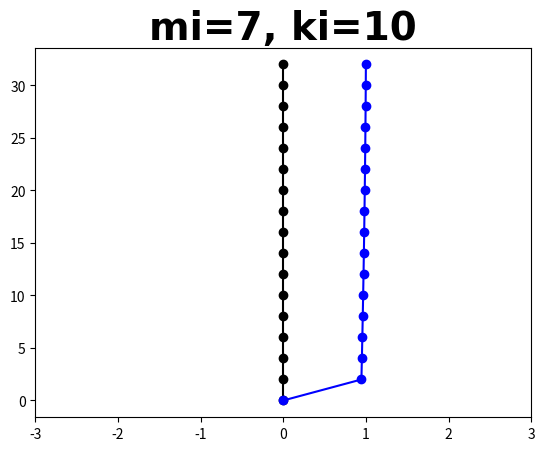

Here is the Python script that generated this plot:
# -*- coding: utf-8 -*-
"""
Created on Sun Jun  5 14:58:31 2022

[redacted]
"""

import numpy as np
from numpy.linalg import eig
import matplotlib
import matplotlib.pyplot as plt

#parameters
t = 100 #precision
n = 16
m = [] #mass
k = [] #coefficient of restitution
for i in range(n-1):
    m.append(1+0.4*i)
    k.append(100*(i+1))
mi = 7 #mass of seismic Isolator
ki = 10 #coefficient of restitution of seismic Isolator
m.append(mi)
k.append(ki)

K = []
M = []
S = [] #symmetric, tridiagonal matrix MKM
S_a = [] #turn S to array
I = [] #identity matrix
P = [] #rotation matrix
R = [] #upper triangular matrix
Q = [] #orthogonal matrix
A = [] #eigen matrix
ws = [] #omega square
w = [] #omega
wsI = [] #ws[i]*I
E = [] #S-eigen value
X = [] #eigen vector
W = 0 #eigen value by using python's caculator
Wl = [] #W's list
V = 0 #eigen vector by using python's caculator
wse = [] # uncertainty of eigen value
Xe = [] # uncertainty of eigen vector

#init K
for i in range(n):
    K.append([])
    for j in range(n):
        if i == 0 and j == 0:
            K[i].append(k[i])
        elif j == i-1:
            K[i].append(-k[j])
        elif j == i+1:
            K[i].append(-k[i])
        elif j == i:
            K[i].append(k[j-1]+k[j])
        else:
            K[i].append(0)
            
#init M
for i in range(n):
    M.append([])
    for j in range(n):
        if j == i:
            M[i].append(m[i])
        else:
            M[i].append(0)
            
#make M^-0.5KM^-0.5
for i in range(n):
    S.append([])
    for j in range(n):
        S[i].append(((1/M[i][i])**0.5)*K[i][j]*((1/M[j][j])**0.5))
        
#matrix add
def Add(a, b, n):
    c = []
    t = 0
    for i in range(n):
        c.append([])
    for i in range(n):
        for j in range(n):
            t = a[i][j]+b[i][j]
            c[i].append(t)
            t = 0
    return c

#matrix minus
def Minus(a, b, n):
    c = []
    t = 0
    for i in range(n):
        c.append([])
    for i in range(n):
        for j in range(n):
            t = a[i][j]-b[i][j]
            c[i].append(t)
            t = 0
    return c

#matrix times
def Times(a, b, n):
    c = []
    t = 0
    for i in range(n):
        c.append([])
    for i in range(n):
        for j in range(n):
            for k in range(n):
                t = t+a[i][k]*b[k][j]
            c[i].append(t)
            t = 0
    return c
             
#matrix trans
def Trans(a, n):
    b = []
    for i in range(n):
        b.append([])
    for i in range(n):
        for j in range(n):
            b[i].append(a[j][i])
    return b

#for test
#S=[[3, 1, 0], [1, 3, 1], [0, 1, 3]]

#identity matrix
for i in range(n):
    I.append([])
    for j in range(n):
        if j == i:
            I[i].append(1)
        else:
            I[i].append(0)

#QR method
#init matrix
A = S
for i in range(t): 
    R = A
    Q = I
    #make R 
    for j in range(1, n):
        list.clear(P)
        for k in range(n): #make P
            P.append([])
            for h in range(n):
                if k < j-1 or k > j:
                    if h == k:
                        P[k].append(1)
                    else:
                        P[k].append(0)
                elif (h == j-1 and k == j-1) or (h == j and k == j):
                    P[k].append(R[j-1][j-1]/(R[j][j-1]**2+R[j-1][j-1]**2)**0.5)
                elif h == j and k == j-1:
                    P[k].append(R[j][j-1]/(R[j][j-1]**2+R[j-1][j-1]**2)**0.5)
                elif h == j-1 and k == j:
                    P[k].append(-R[j][j-1]/(R[j][j-1]**2+R[j-1][j-1]**2)**0.5)
                else:
                    P[k].append(0)
        R = Times(P, R, n)
        Q = Times(Q, Trans(P, n), n)
    A = Times(R, Q, n)
    list.clear(R)
    list.clear(Q)

#obtain omega square and omega
for i in range(n):
    ws.append([])
    for j in range(n):
        if j == i:
            ws[i].append(A[i][j])
        else:
            ws[i].append(0)
    
for i in range(n):
    w.append([])
    for j in range(n):
        if j == i:
            w[i].append(A[i][j]**0.5)
        else:
            w[i].append(0)

#obtain the eigenvector    
#assume that the first element of eigenvector = 1
for i in range(n):
    list.clear(wsI)
    list.clear(E)
    for j in range(n):
        wsI.append([])
        for k in range(n):
            if k == j:
                wsI[j].append(ws[n-i-1][n-i-1])
            else:
                wsI[j].append(0)
    E = Minus(S, wsI, n)
    X.append([])
    X[i].append(1)
    X[i].append(-E[0][0]/E[0][1])
    for j in range(1, n-1):
        X[i].append(-(E[j][j-1]*X[i][j-1]+E[j][j]*X[i][j])/E[j][j+1])
for i in range(n):
    for j in range(n):
        X[i][j] = X[i][j]/M[j][j]**0.5

#Python's eigenvector caculator
S_a = np.array(S)
W, V = eig(S)
for i in range(n):
    Wl.append([])
for i in range(n):
    for j in range(n):
        if j == i:
           Wl[i].append(W[n-j-1])
        else:
            Wl[i].append(0)

for i in range(n):
    for j in range(n):
        V[n-j-1][i] = V[n-j-1][i]/V[0][i]
for i in range(n):
    for j in range(n):
        V[j][i] = V[j][i]/M[j][j]**0.5
V = Trans(V, n)

#uncertainty of self-coding method and python's calculator
for i in range(n):
    wse.append([])
    Xe.append([])
for i in range(n):
    for j in range(n):
        if j == i:
            wse[i].append(100*np.abs(ws[i][j]-Wl[i][j])/np.abs(Wl[i][j]))
        else:
            wse[i].append(0)
        Xe[i].append(100*np.abs(X[i][j]-V[i][j])/np.abs(V[i][j]))

#visulize
#parameters
o = [] #init state
x = []
y = []

for i in range(n):
    o.append([])
    x.append([])
    y.append([])
for i in range(n):
    o[i].append(0)
    x[i].append(0)
    y[i].append(0)
    for j in range(n):
        o[i].append(0)
        x[i].append(X[i][n-j-1])
        y[i].append(2*(j+1))

#plot
fig= plt.figure()

plt.plot(o[0], y[0], marker='o', linestyle='', color='black')
plt.plot(o[0], y[0], linestyle='-', color='black')
plt.plot(x[0], y[0], marker='o', linestyle='', color='blue')
plt.plot(x[0], y[0], linestyle='-', color='blue')
plt.xlim(-3, 3)
plt.title('mi={}, ki={}'.format(mi, ki), fontdict={'family': 'Times New Roman', 'color' : 'black', 'weight': 'bold','size': 28})
